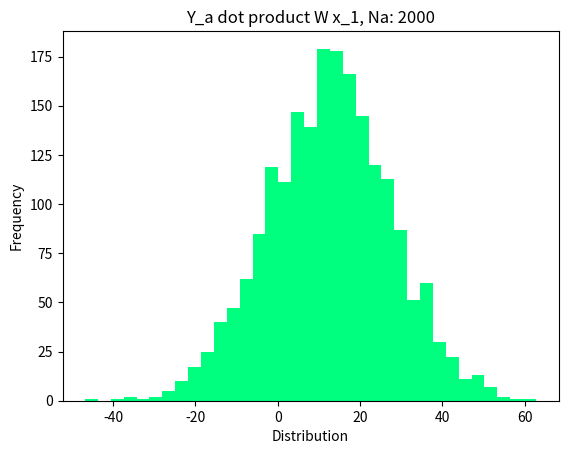
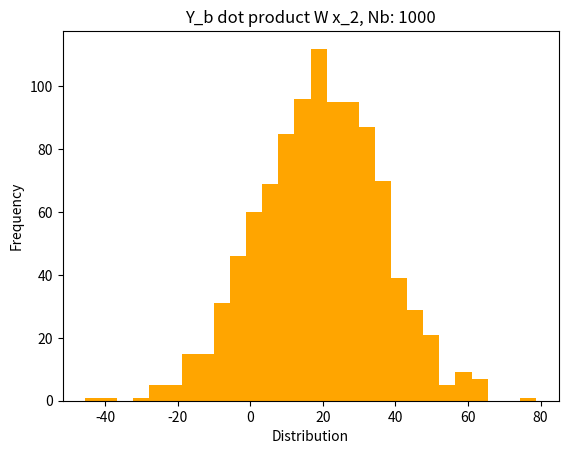
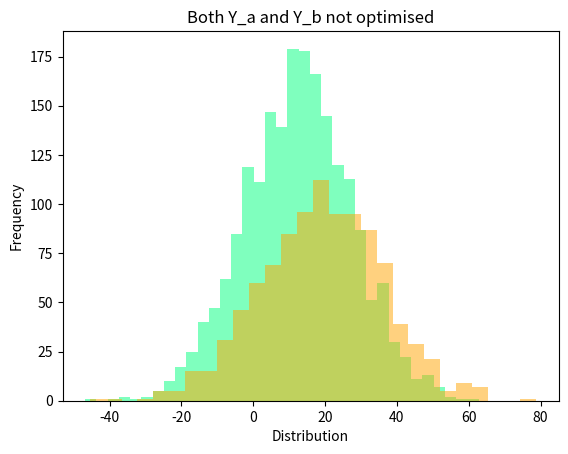
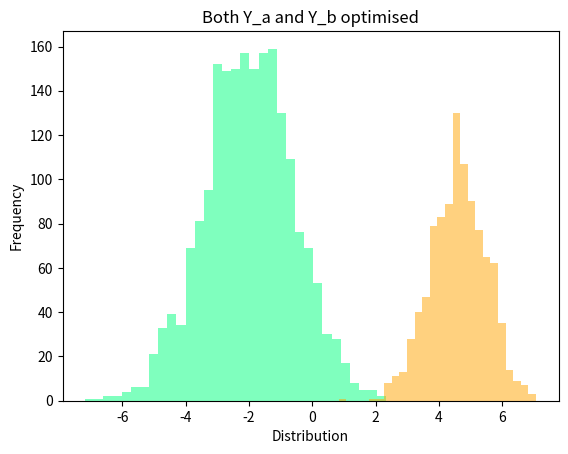
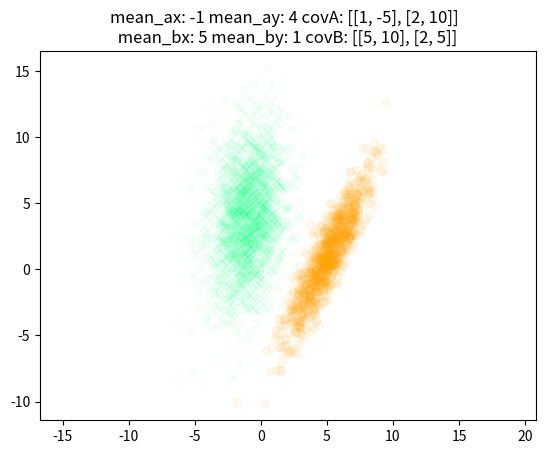

Python code for these plots, in order: (Note: this script raises an exception after producing the figures.)


import matplotlib.pyplot as plt
import matplotlib.mlab as mlab
import numpy as np
import scipy




Na = 2000
Nb = 1000


mean = [-1, 4]
cov = [[1, -5], [2, 10]]  

mean2 = [5, 1]
cov2 = [[5, 10], [2, 5]]
x, x1 = np.random.multivariate_normal(mean, cov, Na).T
x2, x3 = np.random.multivariate_normal(mean2, cov2, Nb).T



W = np.array([3, 4]).T




X_1 = np.array([x, x1])
X_2 = np.array([x2, x3])


Y_a = np.array([ np.dot(W.T, np.array([X_1[0,n], X_1[1,n] ]))  for n in range(Na)])
print (Y_a[0])



Y_b = np.array([np.dot(W.T, np.array([X_2[0,n], X_2[1,n] ])) for n in range(Nb)])

print (Y_b.size)


plt.show()


fig = plt.figure()

plt.hist(Y_a,color= ['springgreen'], bins="auto")
plt.title("Y_a dot product W x_1, Na: {}".format(Na))
plt.xlabel('Distribution')
plt.ylabel('Frequency')

fig = plt.figure()

plt.hist(Y_b, color= [ 'orange'] ,bins="auto")
plt.title("Y_b dot product W x_2, Nb: {}".format(Nb))
plt.xlabel('Distribution')
plt.ylabel('Frequency')

fig = plt.figure()


plt.hist(Y_a, color= ['springgreen'], bins="auto" ,edgecolor='None', alpha = 0.5)
plt.hist(Y_b, color= [ 'orange'] ,bins="auto" ,edgecolor='None', alpha = 0.5)
plt.title("Both Y_a and Y_b not optimised")
plt.xlabel('Distribution')
plt.ylabel('Frequency')


# - -----------------------------siris f ratio ------------------------------------
ua = (1/Na)*sum(Y_a)
print (ua)

SigmaA_squared = sum((np.array([(Y_a[n]-ua)**2 for n in range(Na)])*(1/Na)))
print (SigmaA_squared)

ub = (1/Nb)*sum(Y_b)
print (ub)

SigmaB_squared = sum((np.array([(Y_b[n]-ub)**2 for n in range(Nb)])*(1/Nb)))
print (SigmaB_squared)

mean_difference = (ua - ub)**2 

variance_difference = (Na/(Na+Nb))*SigmaA_squared + (Nb/(Na+Nb))*SigmaB_squared

print(mean_difference, variance_difference)

F_ratio = mean_difference/variance_difference

print (F_ratio)


# - ----------------------------------------------------------------------------------

m1, m2 = np.array([1/Na*sum(x),1/Na*sum(x1)])   ,  np.array([1/Nb*sum(x2),1/Nb*sum(x3)])  


overall_mean = np.array([1/len(m1)*(m1[0]+m2[0]), 1/len(m1)*(m1[1]+m2[1])])


print ('overall mean',overall_mean)

W_op = np.array([3, 1]).T

print (W_op, m1, m2)

mk = np.dot(W_op,(m1-m2).T)

print (mk)



SW = np.zeros((2,2))

S1 = sum([np.dot(np.array([X_1[0,n], X_1[1,n]]).reshape(2,1) - m1.reshape(2,1) , (np.array([X_1[0,n], X_1[1,n]]).reshape(2,1) - m1.reshape(2,1)).T) for n in range(len(X_1[0])) ])

print (S1)
S2 = sum([ np.dot(np.array([X_2[0,n], X_2[1,n]]).reshape(2,1) - m2.reshape(2,1) , (np.array([X_2[0,n], X_2[1,n]]).reshape(2,1) - m2.reshape(2,1)).T) for n in range(len(X_2[0])) ])

SW = S1 +S2
print ('S1',S1, 'S2', S2)
print ('SW', SW) 

SB = np.zeros((2,2))



SBm1 = np.dot((m1.reshape(2,1) - overall_mean.reshape(2,1)), (m1.reshape(2,1) - overall_mean.reshape(2,1)).T)
print ('sbm1', SBm1)
SB += SBm1
SBm2 = np.dot((m2.reshape(2,1) - overall_mean.reshape(2,1)), (m2.reshape(2,1) - overall_mean.reshape(2,1)).T)

SB += SBm2

print ('SB',SB)

eig_val, eig_vec = np.linalg.eig(np.linalg.inv(SW).dot(SB))


for i in range(len(eig_val)):
	eig_vector_row = eig_vec[:,i].reshape(2,1)
	eig_value = eig_val[i]
	print ('eignvector', i, '\n', eig_vector_row, '\n eignvalue' , i ,'\n', '{:.2e}'.format(eig_value))



eig_pairs = [ (np.abs(eig_val[i]), eig_vec[:,i]) for i in range(len(eig_val)) ]

eig_pairs = sorted(eig_pairs , key=lambda k: k[0], reverse=True )

for i in eig_pairs:
	print (i[0], i[1])


W_op = eig_pairs[0][1]

print (W_op)

X_lda_a = np.dot(X_1.T, W_op)
X_lda_b = np.dot(X_2.T, W_op)

fig = plt.figure()


plt.hist(X_lda_a, color= ['springgreen'], bins="auto" ,edgecolor='None', alpha = 0.5)
plt.hist(X_lda_b, color= [ 'orange'] ,bins="auto" ,edgecolor='None', alpha = 0.5)
plt.title("Both Y_a and Y_b optimised")
plt.xlabel('Distribution')
plt.ylabel('Frequency')




fig = plt.figure()
plt.plot(x, x1, 'x' ,c='springgreen', alpha=.05/(0.9)**(2), zorder=0)
plt.plot(x2, x3, 'o',c='orange', alpha=.05/(0.9)**(2), zorder= 1)
plt.axis('equal')
plt.title("mean_ax: {} mean_ay: {} covA: {}  \n mean_bx: {} mean_by: {} covB: {} ".format(mean[0], mean[1], cov, mean2[0], mean2[1], cov2) )


print ('max x', max(x1))
X_1_grid = np.linspace(min(x),max(x),1000)
Y_1_grid = np.linspace(min(x1),max(x1),1000)

Y_1_cont, X_1_cont = np.meshgrid(X_1_grid, Y_1_grid)
Contour1 = mlab.bivariate_normal(Y_1_cont, X_1_cont, sigmax=cov[0][0], sigmay=cov[1][1], mux=mean[0], muy=mean[1], sigmaxy=cov[0][1])

Z_1_cont = Contour1**2

CS = plt.contour(Y_1_cont, X_1_cont, Z_1_cont)


X_2_grid = np.linspace(min(x2),max(x2),1000)
Y_2_grid = np.linspace(min(x3),max(x3),1000)

Y_2_cont, X_2_cont = np.meshgrid(X_2_grid, Y_2_grid)
Contour2 = mlab.bivariate_normal(Y_2_cont, X_2_cont, sigmax=cov2[0][0], sigmay=cov2[1][1], mux=mean2[0], muy=mean2[1], sigmaxy=cov2[0][1])
Z_2_cont = Contour2**2
CS = plt.contour(Y_2_cont, X_2_cont, Z_2_cont)




plt.arrow(overall_mean[0], overall_mean[1], -10*W_op[0], -10*W_op[1], head_width=0, head_length=0, fc='b', ec='b', zorder= 100)


plt.arrow(overall_mean[0], overall_mean[1], 10*W_op[0], 10*W_op[1], head_width=0, head_length=0, fc='b', ec='b', zorder= 100)

plt.arrow(overall_mean[0], overall_mean[1], -10*W[0], -10*W[1], head_width=0, head_length=0, fc='r', ec='r', zorder= 100)


plt.arrow(overall_mean[0], overall_mean[1], 10*W[0], 10*W[1], head_width=0, head_length=0, fc='r', ec='r', zorder= 100)



plt.show()